Labelled photos from "public_dataset", an image-classification folder in Teaun9/Computer-Vision. The possible labels are: crazing, inclusion, pitted surface, rolled-in scale, scratches.

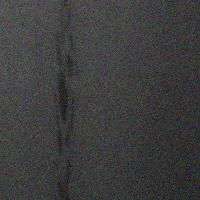
Label: inclusion

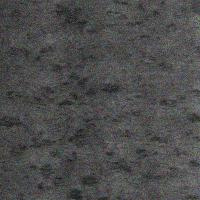
Label: rolled-in scale

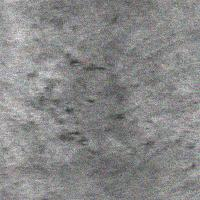
Label: rolled-in scale

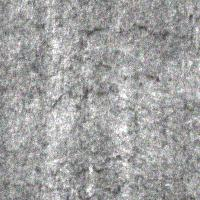
Label: crazing

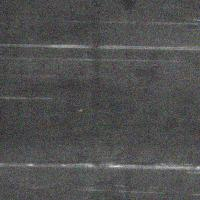
Label: scratches

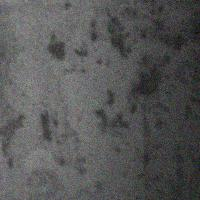
Label: pitted surface
